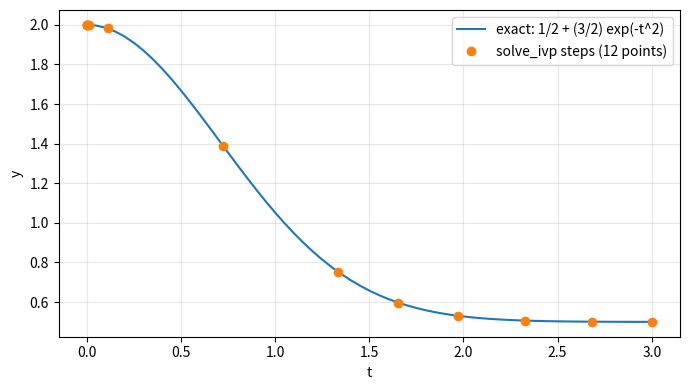

Reproduce this figure in Python.
# One initial value problem solved three ways
# Applied ODE & PDE with Python, Ch. 1 | (c) 2026 Stephen E. Moore | MIT Licence
import numpy as np
import sympy as sp
import matplotlib.pyplot as plt
from scipy.integrate import solve_ivp

# The IVP  y' = -2 t y + t,  y(0) = 2  on  0 <= t <= 3
# 1. Exact solution with SymPy
t = sp.symbols("t")
y = sp.Function("y")
ode = sp.Eq(y(t).diff(t), -2*t*y(t) + t)
exact = sp.dsolve(ode, y(t), ics={y(0): 2})
print("SymPy   :", exact)
print("check   :", sp.checkodesol(ode, exact))
y_exact = sp.lambdify(t, exact.rhs, "numpy")      # symbolic -> NumPy function

# 2. Numerical solution with SciPy
def f(t, y):
    return -2*t*y + t

tt = np.linspace(0, 3, 61)
for rtol in (1e-3, 1e-6, 1e-10):
    sol = solve_ivp(f, (0, 3), [2.0], t_eval=tt, rtol=rtol, atol=1e-12)
    err = np.max(np.abs(sol.y[0] - y_exact(tt)))
    print(f"solve_ivp rtol = {rtol:.0e}: {sol.nfev:4d} f-evaluations, max error {err:.2e}")

# 3. Plot the exact and numerical solutions
sol = solve_ivp(f, (0, 3), [2.0], rtol=1e-3)          # default RK45, few steps
plt.figure(figsize=(7, 4))
plt.plot(tt, y_exact(tt), "-", label="exact: 1/2 + (3/2) exp(-t^2)")
plt.plot(sol.t, sol.y[0], "o", label=f"solve_ivp steps ({sol.t.size} points)")
plt.xlabel("t"); plt.ylabel("y"); plt.legend(); plt.grid(alpha=0.3)
plt.tight_layout()
plt.savefig("ch01_three_ways.pdf", bbox_inches="tight")
plt.close()
